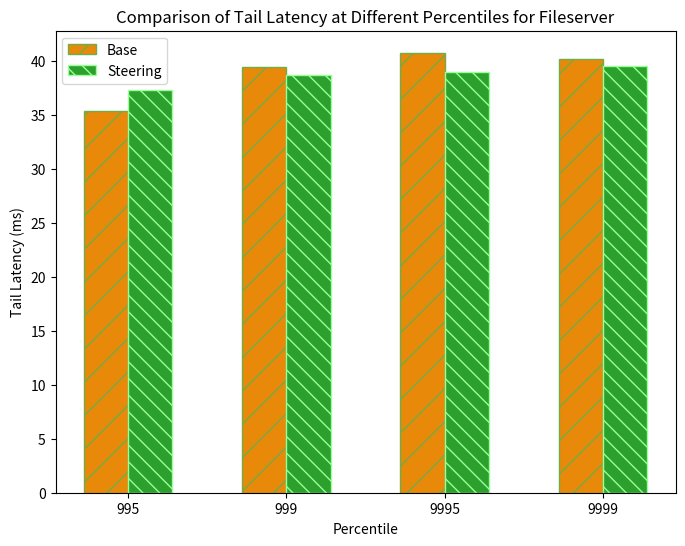
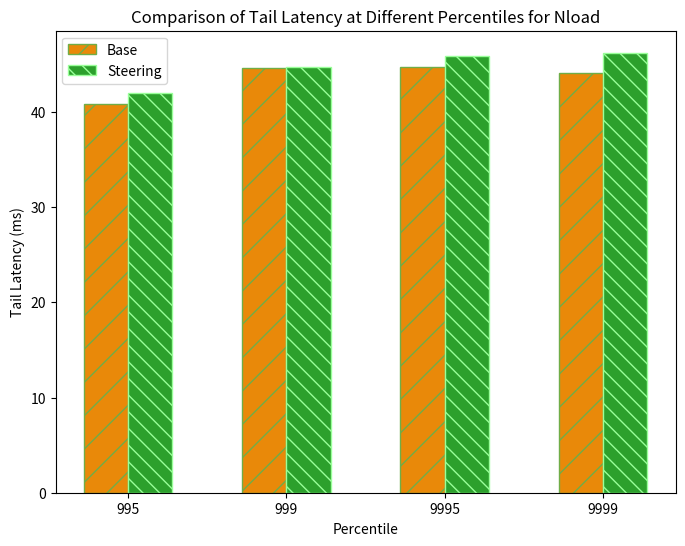
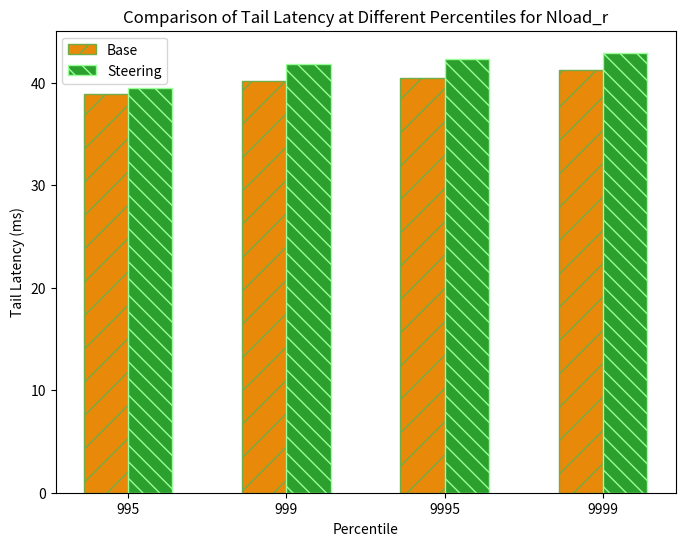
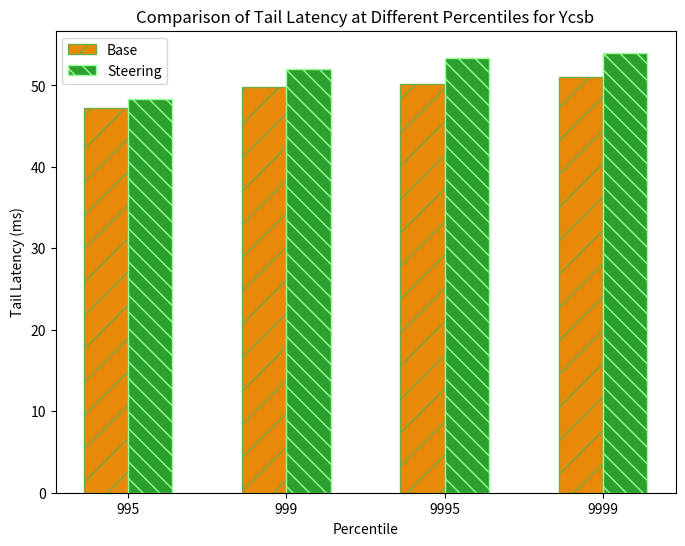

Source code (Python) for these figures, in order:
import matplotlib.pyplot as plt
import numpy as np

'''
同一阵列配置不同模式下的不同负载的尾延迟对比
'''
# Your provided data
modes = ['base','steering']
loads = ['fileserver', 'nload', 'nload_r', 'ycsb']
data = {
    'base': {
        'fileserver': [35.37, 39.48, 40.79,40.20],
        'nload': [40.84, 44.60, 44.78, 44.10],
        'nload_r': [38.91, 40.16, 40.47, 41.31],
        'ycsb': [47.27, 49.84, 50.22, 50.98]
    },
    'steering': {
        'fileserver': [37.38, 38.71, 39.01,39.56],
        'nload': [42.05, 44.74, 45.92, 46.23],
        'nload_r': [39.49, 41.83, 42.32, 42.95],
        'ycsb': [48.30, 52.06, 53.41, 54.02]
    }
}
percentiles = ['995', '999', '9995', '9999']

hatches = ['/', '\\\\']
colors = ['#e98909', '#2ca02c']
edge_colors = ['#70ad47', '#99ff99']  # 边缘颜色，对应不同的hatches
# 绘制每个负载的图
for load in loads:
    base_data = [data['base'][load][i] for i in range(len(data['base'][load]))]
    steering_data = [data['steering'][load][i] for i in range(len(data['steering'][load]))]
    
    # 绘图
    fig, ax = plt.subplots(figsize=(8, 6))
    bar_width = 0.28
    index = np.arange(len(percentiles))

    bar1 = ax.bar(index, base_data, bar_width,color=colors[0], label='Base',hatch=hatches[0],edgecolor=edge_colors[0])
    bar2 = ax.bar(index + bar_width, steering_data, bar_width,color=colors[1], label='Steering',hatch=hatches[1],edgecolor=edge_colors[1])

    ax.set_xlabel('Percentile')
    ax.set_ylabel('Tail Latency (ms)')
    ax.set_title('Comparison of Tail Latency at Different Percentiles for ' + load.capitalize())
    ax.set_xticks(index + bar_width / 2)
    ax.set_xticklabels(percentiles)
    ax.legend()
    plt.savefig(str(load)+'_stee.png')




# percentiles = ['995', '999', '9995', '9999']
# hatches = ['/', '||', '\\\\']
# colors = ['#1f77b4', '#ff7f0e', '#2ca02c']
# edge_colors = ['#70ad47', '#9999ff', '#99ff99']  # 边缘颜色，对应不同的hatches
# array_configs = list(data.keys())

# # Create a bar chart for each load
# for load in data['4+1'].keys():
#     fig, ax = plt.subplots()
#     for i, percentile in enumerate(percentiles):
#         values = [data[config][load][i] for config in array_configs]
#         ax.bar(np.arange(len(values)) + i * 0.15, values, 0.15,color=colors[i], label=f'{percentile}', hatch=hatches[i],edgecolor=edge_colors[i])
    
#     ax.set_xlabel('Array_Config')
#     ax.set_ylabel('Improve Ratio (%)')
#     ax.set_title(f'Impro Ratio of {load} at every tail latency')
#     ax.set_xticks(np.arange(len(values)) + 0.2)
#     ax.set_xticklabels(array_configs)
#     ax.axhline(0, color='black', lw=0.8)
#     ax.legend()
#     plt.savefig(str(load)+'_cg.png')

